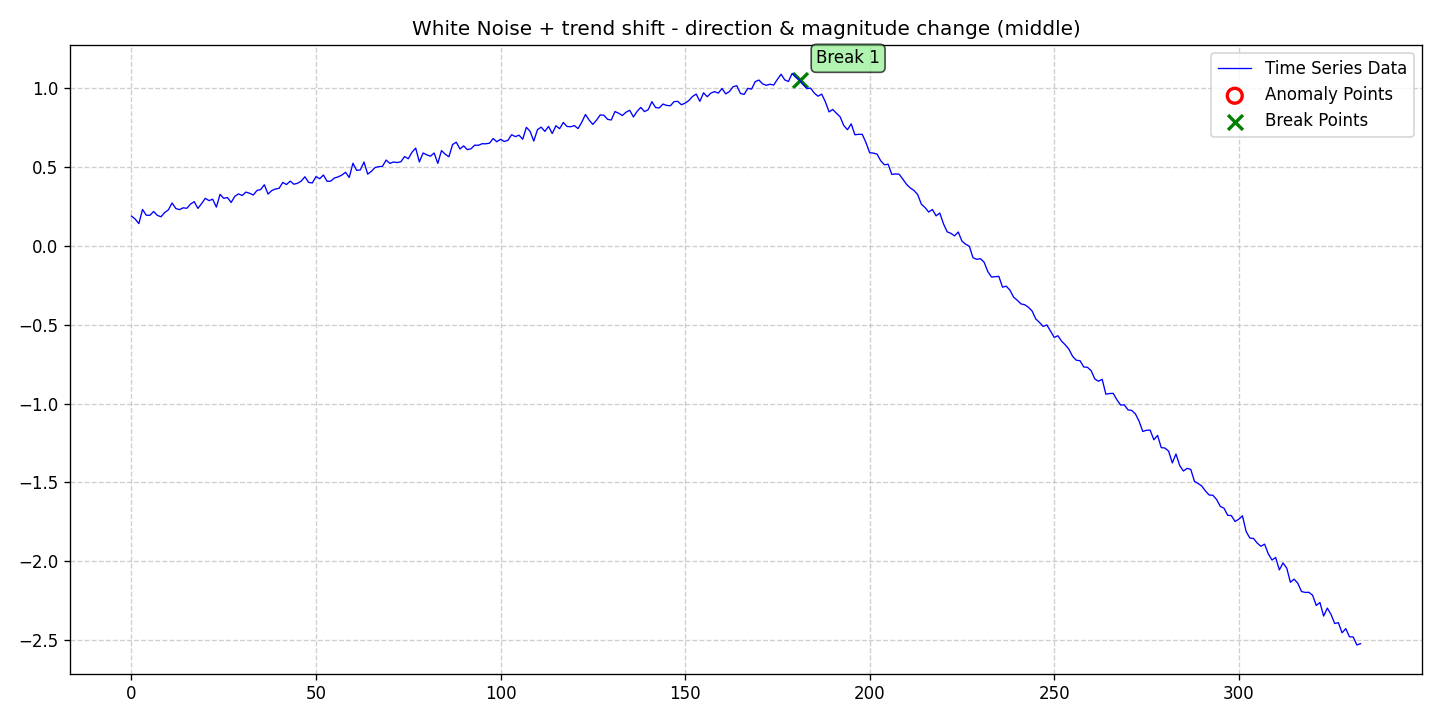

Data behind this chart, as committed beside it:
date, data, stationary, det_lin_up, det_lin_down, det_quad, det_cubic, det_exp, det_damped, stoc_trend, volatility, single_seas, multiple_seas, point_anom_single, point_anom_multi, collect_anom, context_anom, mean_shift, var_shift, trend_shift, point_anom_count, point_anom_location, point_anom_point, collect_anom_count
2020-01-01, 0.1883, 0, 0, 0, 0, 0, 0, 0, 0, 0, 0, 0, 0, 0, 0, 0, 0, 0, 1, 0, none, , 0
2020-01-02, 0.1695, 0, 0, 0, 0, 0, 0, 0, 0, 0, 0, 0, 0, 0, 0, 0, 0, 0, 1, 0, none, , 0
2020-01-03, 0.1405, 0, 0, 0, 0, 0, 0, 0, 0, 0, 0, 0, 0, 0, 0, 0, 0, 0, 1, 0, none, , 0
2020-01-04, 0.2302, 0, 0, 0, 0, 0, 0, 0, 0, 0, 0, 0, 0, 0, 0, 0, 0, 0, 1, 0, none, , 0
2020-01-05, 0.1937, 0, 0, 0, 0, 0, 0, 0, 0, 0, 0, 0, 0, 0, 0, 0, 0, 0, 1, 0, none, , 0
2020-01-06, 0.1932, 0, 0, 0, 0, 0, 0, 0, 0, 0, 0, 0, 0, 0, 0, 0, 0, 0, 1, 0, none, , 0
2020-01-07, 0.2174, 0, 0, 0, 0, 0, 0, 0, 0, 0, 0, 0, 0, 0, 0, 0, 0, 0, 1, 0, none, , 0
2020-01-08, 0.1928, 0, 0, 0, 0, 0, 0, 0, 0, 0, 0, 0, 0, 0, 0, 0, 0, 0, 1, 0, none, , 0
2020-01-09, 0.1839, 0, 0, 0, 0, 0, 0, 0, 0, 0, 0, 0, 0, 0, 0, 0, 0, 0, 1, 0, none, , 0
2020-01-10, 0.2108, 0, 0, 0, 0, 0, 0, 0, 0, 0, 0, 0, 0, 0, 0, 0, 0, 0, 1, 0, none, , 0
2020-01-11, 0.2278, 0, 0, 0, 0, 0, 0, 0, 0, 0, 0, 0, 0, 0, 0, 0, 0, 0, 1, 0, none, , 0
2020-01-12, 0.2711, 0, 0, 0, 0, 0, 0, 0, 0, 0, 0, 0, 0, 0, 0, 0, 0, 0, 1, 0, none, , 0
2020-01-13, 0.2366, 0, 0, 0, 0, 0, 0, 0, 0, 0, 0, 0, 0, 0, 0, 0, 0, 0, 1, 0, none, , 0
2020-01-14, 0.2289, 0, 0, 0, 0, 0, 0, 0, 0, 0, 0, 0, 0, 0, 0, 0, 0, 0, 1, 0, none, , 0
2020-01-15, 0.2408, 0, 0, 0, 0, 0, 0, 0, 0, 0, 0, 0, 0, 0, 0, 0, 0, 0, 1, 0, none, , 0
2020-01-16, 0.2375, 0, 0, 0, 0, 0, 0, 0, 0, 0, 0, 0, 0, 0, 0, 0, 0, 0, 1, 0, none, , 0
2020-01-17, 0.2645, 0, 0, 0, 0, 0, 0, 0, 0, 0, 0, 0, 0, 0, 0, 0, 0, 0, 1, 0, none, , 0
2020-01-18, 0.2795, 0, 0, 0, 0, 0, 0, 0, 0, 0, 0, 0, 0, 0, 0, 0, 0, 0, 1, 0, none, , 0
2020-01-19, 0.2369, 0, 0, 0, 0, 0, 0, 0, 0, 0, 0, 0, 0, 0, 0, 0, 0, 0, 1, 0, none, , 0
2020-01-20, 0.2673, 0, 0, 0, 0, 0, 0, 0, 0, 0, 0, 0, 0, 0, 0, 0, 0, 0, 1, 0, none, , 0
2020-01-21, 0.3007, 0, 0, 0, 0, 0, 0, 0, 0, 0, 0, 0, 0, 0, 0, 0, 0, 0, 1, 0, none, , 0
2020-01-22, 0.2863, 0, 0, 0, 0, 0, 0, 0, 0, 0, 0, 0, 0, 0, 0, 0, 0, 0, 1, 0, none, , 0
2020-01-23, 0.295, 0, 0, 0, 0, 0, 0, 0, 0, 0, 0, 0, 0, 0, 0, 0, 0, 0, 1, 0, none, , 0
2020-01-24, 0.245, 0, 0, 0, 0, 0, 0, 0, 0, 0, 0, 0, 0, 0, 0, 0, 0, 0, 1, 0, none, , 0
2020-01-25, 0.3259, 0, 0, 0, 0, 0, 0, 0, 0, 0, 0, 0, 0, 0, 0, 0, 0, 0, 1, 0, none, , 0
2020-01-26, 0.3008, 0, 0, 0, 0, 0, 0, 0, 0, 0, 0, 0, 0, 0, 0, 0, 0, 0, 1, 0, none, , 0
2020-01-27, 0.3057, 0, 0, 0, 0, 0, 0, 0, 0, 0, 0, 0, 0, 0, 0, 0, 0, 0, 1, 0, none, , 0
2020-01-28, 0.2745, 0, 0, 0, 0, 0, 0, 0, 0, 0, 0, 0, 0, 0, 0, 0, 0, 0, 1, 0, none, , 0
2020-01-29, 0.3133, 0, 0, 0, 0, 0, 0, 0, 0, 0, 0, 0, 0, 0, 0, 0, 0, 0, 1, 0, none, , 0
2020-01-30, 0.329, 0, 0, 0, 0, 0, 0, 0, 0, 0, 0, 0, 0, 0, 0, 0, 0, 0, 1, 0, none, , 0
2020-01-31, 0.3185, 0, 0, 0, 0, 0, 0, 0, 0, 0, 0, 0, 0, 0, 0, 0, 0, 0, 1, 0, none, , 0
2020-02-01, 0.3405, 0, 0, 0, 0, 0, 0, 0, 0, 0, 0, 0, 0, 0, 0, 0, 0, 0, 1, 0, none, , 0
2020-02-02, 0.3329, 0, 0, 0, 0, 0, 0, 0, 0, 0, 0, 0, 0, 0, 0, 0, 0, 0, 1, 0, none, , 0
2020-02-03, 0.3218, 0, 0, 0, 0, 0, 0, 0, 0, 0, 0, 0, 0, 0, 0, 0, 0, 0, 1, 0, none, , 0
2020-02-04, 0.3505, 0, 0, 0, 0, 0, 0, 0, 0, 0, 0, 0, 0, 0, 0, 0, 0, 0, 1, 0, none, , 0
2020-02-05, 0.3565, 0, 0, 0, 0, 0, 0, 0, 0, 0, 0, 0, 0, 0, 0, 0, 0, 0, 1, 0, none, , 0
2020-02-06, 0.3869, 0, 0, 0, 0, 0, 0, 0, 0, 0, 0, 0, 0, 0, 0, 0, 0, 0, 1, 0, none, , 0
2020-02-07, 0.3277, 0, 0, 0, 0, 0, 0, 0, 0, 0, 0, 0, 0, 0, 0, 0, 0, 0, 1, 0, none, , 0
2020-02-08, 0.3497, 0, 0, 0, 0, 0, 0, 0, 0, 0, 0, 0, 0, 0, 0, 0, 0, 0, 1, 0, none, , 0
2020-02-09, 0.3599, 0, 0, 0, 0, 0, 0, 0, 0, 0, 0, 0, 0, 0, 0, 0, 0, 0, 1, 0, none, , 0
2020-02-10, 0.3643, 0, 0, 0, 0, 0, 0, 0, 0, 0, 0, 0, 0, 0, 0, 0, 0, 0, 1, 0, none, , 0
2020-02-11, 0.4017, 0, 0, 0, 0, 0, 0, 0, 0, 0, 0, 0, 0, 0, 0, 0, 0, 0, 1, 0, none, , 0
2020-02-12, 0.388, 0, 0, 0, 0, 0, 0, 0, 0, 0, 0, 0, 0, 0, 0, 0, 0, 0, 1, 0, none, , 0
2020-02-13, 0.4099, 0, 0, 0, 0, 0, 0, 0, 0, 0, 0, 0, 0, 0, 0, 0, 0, 0, 1, 0, none, , 0
2020-02-14, 0.3901, 0, 0, 0, 0, 0, 0, 0, 0, 0, 0, 0, 0, 0, 0, 0, 0, 0, 1, 0, none, , 0
2020-02-15, 0.3962, 0, 0, 0, 0, 0, 0, 0, 0, 0, 0, 0, 0, 0, 0, 0, 0, 0, 1, 0, none, , 0
2020-02-16, 0.4104, 0, 0, 0, 0, 0, 0, 0, 0, 0, 0, 0, 0, 0, 0, 0, 0, 0, 1, 0, none, , 0
2020-02-17, 0.4374, 0, 0, 0, 0, 0, 0, 0, 0, 0, 0, 0, 0, 0, 0, 0, 0, 0, 1, 0, none, , 0
2020-02-18, 0.4014, 0, 0, 0, 0, 0, 0, 0, 0, 0, 0, 0, 0, 0, 0, 0, 0, 0, 1, 0, none, , 0
2020-02-19, 0.3985, 0, 0, 0, 0, 0, 0, 0, 0, 0, 0, 0, 0, 0, 0, 0, 0, 0, 1, 0, none, , 0
2020-02-20, 0.4385, 0, 0, 0, 0, 0, 0, 0, 0, 0, 0, 0, 0, 0, 0, 0, 0, 0, 1, 0, none, , 0
2020-02-21, 0.4248, 0, 0, 0, 0, 0, 0, 0, 0, 0, 0, 0, 0, 0, 0, 0, 0, 0, 1, 0, none, , 0
2020-02-22, 0.4487, 0, 0, 0, 0, 0, 0, 0, 0, 0, 0, 0, 0, 0, 0, 0, 0, 0, 1, 0, none, , 0
2020-02-23, 0.4084, 0, 0, 0, 0, 0, 0, 0, 0, 0, 0, 0, 0, 0, 0, 0, 0, 0, 1, 0, none, , 0
2020-02-24, 0.4099, 0, 0, 0, 0, 0, 0, 0, 0, 0, 0, 0, 0, 0, 0, 0, 0, 0, 1, 0, none, , 0
2020-02-25, 0.4298, 0, 0, 0, 0, 0, 0, 0, 0, 0, 0, 0, 0, 0, 0, 0, 0, 0, 1, 0, none, , 0
2020-02-26, 0.4368, 0, 0, 0, 0, 0, 0, 0, 0, 0, 0, 0, 0, 0, 0, 0, 0, 0, 1, 0, none, , 0
2020-02-27, 0.4482, 0, 0, 0, 0, 0, 0, 0, 0, 0, 0, 0, 0, 0, 0, 0, 0, 0, 1, 0, none, , 0
2020-02-28, 0.4658, 0, 0, 0, 0, 0, 0, 0, 0, 0, 0, 0, 0, 0, 0, 0, 0, 0, 1, 0, none, , 0
2020-02-29, 0.4329, 0, 0, 0, 0, 0, 0, 0, 0, 0, 0, 0, 0, 0, 0, 0, 0, 0, 1, 0, none, , 0
... 274 more rows
